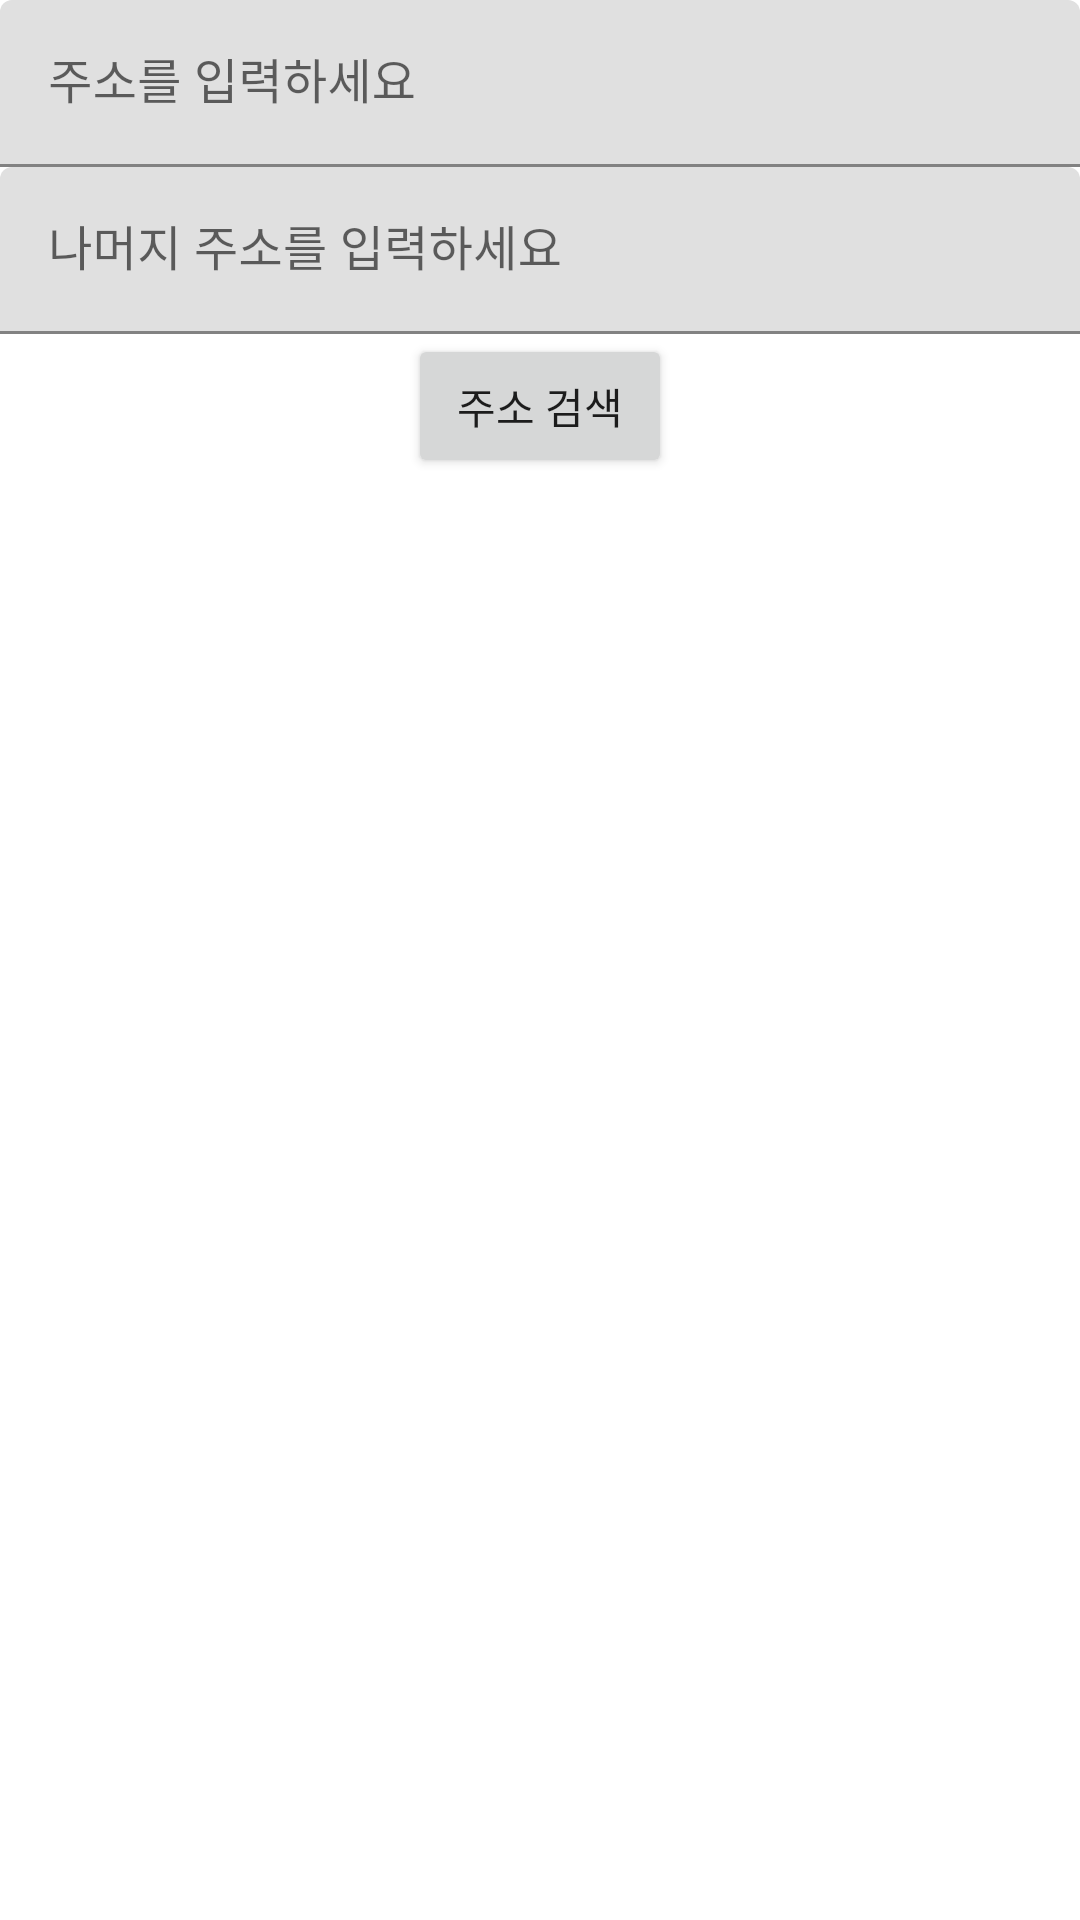

The Android layout XML behind this screen, and the referenced resources:
<!-- AndroidManifest.xml: application theme Theme.KakaoAddressAPI -->
<!-- res/layout/activity_main.xml -->
<?xml version="1.0" encoding="utf-8"?>
<LinearLayout xmlns:android="http://schemas.android.com/apk/res/android"
    xmlns:app="http://schemas.android.com/apk/res-auto"
    xmlns:tools="http://schemas.android.com/tools"
    android:orientation="vertical"
    android:layout_width="match_parent"
    android:layout_height="match_parent"
    tools:context=".MainActivity">

    <com.google.android.material.textfield.TextInputLayout
        android:id="@+id/input_layout_address"
        android:layout_width="match_parent"
        android:layout_height="wrap_content">

        <com.google.android.material.textfield.TextInputEditText
            android:id="@+id/et_address"
            android:layout_width="match_parent"
            android:layout_height="wrap_content"
            android:inputType="text"
            android:minLines="2"
            android:hint="주소를 입력하세요" />

    </com.google.android.material.textfield.TextInputLayout>

    <com.google.android.material.textfield.TextInputLayout
        android:id="@+id/input_layout_address_detail"
        android:layout_width="match_parent"
        android:layout_height="wrap_content">

        <com.google.android.material.textfield.TextInputEditText
            android:id="@+id/et_address_detail"
            android:layout_width="match_parent"
            android:layout_height="wrap_content"
            android:inputType="text"
            android:minLines="2"
            android:hint="나머지 주소를 입력하세요" />
    </com.google.android.material.textfield.TextInputLayout>

    <Button
        android:layout_width="wrap_content"
        android:layout_height="wrap_content"
        android:text="주소 검색"
        android:id="@+id/button"
        android:layout_gravity="center_horizontal" />

</LinearLayout>
<!-- resources referenced by this layout -->
<resources>
  <style name="Theme.KakaoAddressAPI" parent="Theme.MaterialComponents.DayNight.DarkActionBar">
          
          <item name="colorPrimary">@color/purple_500</item>
          <item name="colorPrimaryVariant">@color/purple_700</item>
          <item name="colorOnPrimary">@color/white</item>
          
          <item name="colorSecondary">@color/teal_200</item>
          <item name="colorSecondaryVariant">@color/teal_700</item>
          <item name="colorOnSecondary">@color/black</item>
          
          <item name="android:statusBarColor" tools:targetApi="l">?attr/colorPrimaryVariant</item>
          
      </style>
  <!-- not gathered from this repository: default colours our renderer supplied (Android Studio template values) -->
  <color name="purple_500">#FF6200EE</color>
  <color name="purple_700">#FF3700B3</color>
  <color name="teal_200">#FF03DAC5</color>
  <color name="teal_700">#FF018786</color>
  <color name="black">#FF000000</color>
  <color name="white">#FFFFFFFF</color>
</resources>
